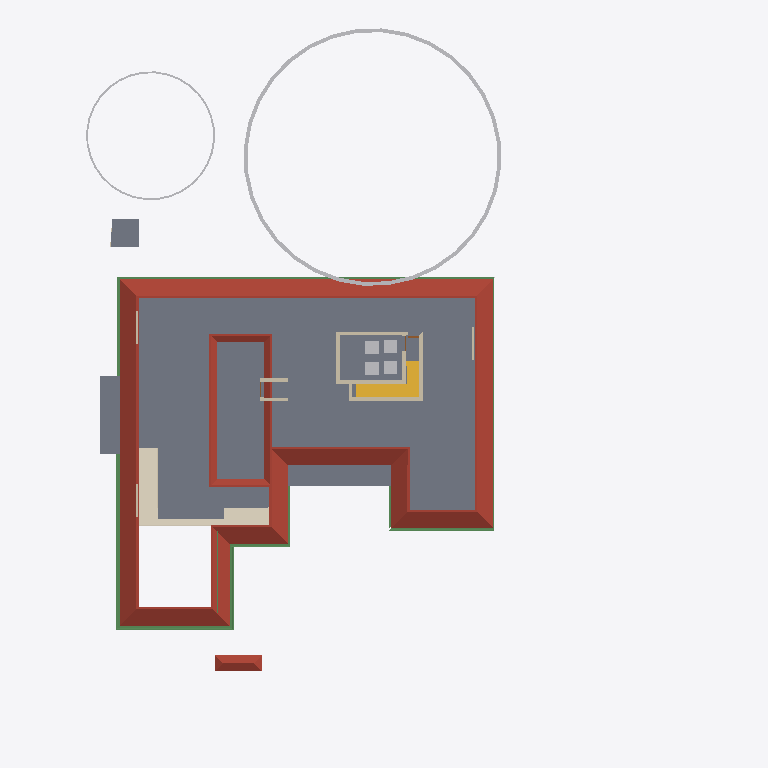
Plan cut of the same IFC building model at storey 'GFLintel' (level 2.55 m, cut at 3.95 m), seen from above with north up, elements coloured by IFC class (only those large enough to see are counted): 13 walls (beige), 11 beams (green), 6 other elements (light grey), 5 slabs (grey), 2 roofs (red-brown), 2 coverings (cream), 2 stair flights (yellow). Cut surfaces are drawn darker.
Extent 41.1 m × 47.6 m × 17.5 m (x, y, z). Storeys (9): Footing at -0.87 m; 00 at 0.00 m; Verandah at 0.00 m; Plumbing at 0.00 m; GF at 0.45 m; GFLintel at 2.55 m; FF at 3.45 m; GF-E at 3.45 m; FFtop at 5.70 m. Elements (963): 277 IfcWall, 275 IfcBeam, 66 IfcFurniture, 47 IfcCovering, 44 IfcColumn, 41 IfcPipeSegment, 31 IfcWindow, 29 IfcGeographicElement, 27 IfcDoor, 21 IfcSlab, 18 IfcSanitaryTerminal, 13 IfcDistributionChamberElement.

HEADER;
FILE_DESCRIPTION(('ViewDefinition[DesignTransferView]'),'2;1');
FILE_NAME('Sreekesh.ifc','2025-06-26T19:24:36+05:30',(),(),'IfcOpenShell 0.8.3-alpha250613','Bonsai 0.8.3-alpha250613-9b8357c','Nobody');
FILE_SCHEMA(('IFC4X3'));
ENDSEC;
DATA;
#1=IFCPROJECT('0aPvmvJuf5owphcfiKWAsN',$,'My Project',$,$,$,$,(#14,#26),#9);
#30=IFCSITE('3jTVXq97zE2OZTfzZH9iYT',$,'My Site',$,$,#53,$,$,$,$,$,$,$,$);
#211744=IFCSITE('2pH2ecD1v9bgK8psTEcl$_',$,'Site',$,$,#211760,#211754,$,$,$,$,$,$,$);
#36=IFCBUILDING('3Bt1MypEf4fuqFfshm9kTs',$,'My Building',$,$,#59,$,$,$,$,$,$);
#333137=IFCBUILDING('2u05Cn$TD6OPdaLJzvNsxO',$,'GFWall',$,$,#333157,$,$,$,$,$,$);
#339211=IFCBUILDING('002Xt49mzDahM74jmffgUi',$,'GF-P',$,$,#339231,$,$,$,$,$,$);
#42=IFCBUILDINGSTOREY('3Yt8GBe1vE1Byt_$JKaQnQ',$,'GF',$,$,#7313,$,$,$,$);
#8023=IFCBUILDINGSTOREY('3LNq90aff4Xhn4xfthWyFx',$,'00',$,$,#8039,$,$,$,$);
#71986=IFCBUILDINGSTOREY('1ZF$IMkzjA5efl8XVVA8ry',$,'FFtop',$,$,#72046,$,$,$,$);
#72129=IFCBUILDINGSTOREY('1Nt2vvvNTB5u0X$NIke4ti',$,'GFLintel',$,$,#280967,$,$,$,$);
#83382=IFCBUILDINGSTOREY('2do7yjy$r1eOSN7_GxsK9f',$,'FF',$,$,#83409,$,$,$,$);
#301077=IFCBUILDINGSTOREY('1n3LFyF6X708Cvo1r86gbR',$,'Footing',$,$,#301097,$,$,$,$);
#340744=IFCBUILDINGSTOREY('0$aAKYJlj1sB8ELKRxTL7n',$,'GF-E',$,$,#340770,$,$,$,$);
#360055=IFCBUILDINGSTOREY('2kU8qRmBnF7foRmD37T33I',$,'Verandah',$,$,#360071,$,$,$,$);
#367233=IFCBUILDINGSTOREY('3r39yX7tr10xAjP1zlM9FN',$,'Plumbing',$,$,#367249,$,$,$,$);
#5763=IFCSLAB('2k1_QIQ_vEheGYBKPFgtqG',$,'Slab',$,$,#339798,#5774,$,$);
#286154=IFCROOF('2YQzS8qNnFqRTnIlyQr$6O',$,'Roof',$,$,#387931,#286162,$,.HIP_ROOF.);
#158109=IFCGEOGRAPHICELEMENT('1ICn9VC11DLu$jSeyjW6na',$,'GeographicElement',$,$,#159277,#158141,$,$);
#113700=IFCCOVERING('1iRj5Up0bFkfFW5uB4CB9k',$,'Covering',$,$,#374018,#113714,$,$);
#106476=IFCSLAB('3SWoLdiHLDExF96lrfPbJY',$,'Slab',$,$,#280977,#106487,$,$);
#106448=IFCSLAB('1GhnzeWbD1FR$mVw6S$mla',$,'Slab',$,$,#280972,#106464,$,$);
#363000=IFCSLAB('0h_kY8zNzFw8w1PWMrDiz6',$,'Slab',$,$,#363036,#363021,$,$);
#356625=IFCSTAIRFLIGHT('11NzQP0GP46gGH8bKAxyP$',$,'StairFlight',$,$,#356713,#356634,$,13,12,0.176923073255099,0.100000001490116,.STRAIGHT.);
#117585=IFCSLAB('00nkzVGuT6heoHGHN6WRGv',$,'Slab',$,$,#369021,#117596,$,$);
#158156=IFCGEOGRAPHICELEMENT('2JlHSkVhjCZPlJyc1W8A6K',$,'GeographicElement',$,$,#159282,#158188,$,$);
#110251=IFCROOF('2Ww7svPQzEgA_fCzhmYus_',$,'Roof',$,$,#363446,#110283,$,.HIP_ROOF.);
#287627=IFCBEAM('0CBrXPli9CuuYJqAxGAoT2',$,'Beam',$,$,#367295,#287638,$,$);
#101624=IFCBEAM('38yYLt849AL9vMzuf_qlJY',$,'Beam',$,$,#393601,#101635,$,$);
#101518=IFCBEAM('3jI7cp3YfEpe0vqGUIgXwj',$,'Beam',$,$,#393586,#101530,$,$);
#101546=IFCBEAM('2yIyVaMgz8tR0CuDvbao9K',$,'Beam',$,$,#393737,#101557,$,$);
#206070=IFCBEAM('02028txQrArOf6QyRmi8S_',$,'Beam',$,$,#367300,#206081,$,$);
#287592=IFCBEAM('35uj72bWH5VeeE5oLL9s_t',$,'Beam',$,$,#367270,#287603,$,$);
#70587=IFCWALL('2XDbrjG5j5PvXvf_KucmLv',$,'Wall',$,$,#348337,#70598,$,$);
#45624=IFCSTAIRFLIGHT('0kXRKmQxrChvM7pa6VirAk',$,'StairFlight',$,$,#366512,#45656,$,5,4,0.174000000953674,0.25,.STRAIGHT.);
#57084=IFCWALL('0u2i_ZSPv3RPRlNYm3NV1G',$,'Wall',$,$,#348465,#57090,$,$);
#57184=IFCWALL('0c73UdQCTAPRd9XQFZ89AW',$,'Wall',$,$,#348671,#57195,$,$);
#143976=IFCBEAM('2le9Sw$Dz0XQ5$RPcyIEYZ',$,'Beam',$,$,#367275,#143987,$,$);
#57109=IFCWALL('1ETxKrb4TF896AFEpR9_yj',$,'Wall',$,$,#348707,#57120,$,$);
#57305=IFCWALL('0Z0bd3Oh11nhq2BD9eKr3z',$,'Wall',$,$,#348401,#57316,$,$);
#83410=IFCFURNITURE('0T5vwAhWTCDPBh2zImAynU',$,'Furniture',$,$,#368363,#83442,$,$);
#83455=IFCFURNITURE('1mlyFenrv09BWq3My2l6Hk',$,'Furniture',$,$,#368368,#83468,$,$);
#111729=IFCBEAM('1SW1UMPTn6IukCzEsXMMce',$,'Beam',$,$,#367285,#111740,$,$);
#120178=IFCFURNITURE('3B72thXyv9O9ulb3GsUrVj',$,'Furniture',$,$,#368373,#120191,$,$);
#120204=IFCFURNITURE('2iHjZ0p959Fu5tuupImsd5',$,'Furniture',$,$,#368378,#120217,$,$);
#79541=IFCWALL('1mS3qqScf5JOBa3mEtEZMB',$,'Wall',$,$,#348630,#79552,$,$);
#111806=IFCBEAM('0sTlE$wHj6G9WB0HZ_O7FJ',$,'Beam',$,$,#367255,#111817,$,$);
#102201=IFCWALL('1d8KAB1ef84Bs8SUdT2bKV',$,'Wall',$,$,#348527,#102212,$,$);
#111907=IFCBEAM('2ZH4G$MC58XAtNQkoO$cFt',$,'Beam',$,$,#367260,#111918,$,$);
#373838=IFCBEAM('2Fp9amcX9DYuUo5T2vSU$U',$,'Beam',$,$,#373922,#373849,$,$);
#102232=IFCWALL('3BbLnMq0r7ivvaULYjF4Vv',$,'Wall',$,$,#348558,#102243,$,$);
#395069=IFCCOVERING('0Ik4zzPqL9SeB54OWkc20A',$,'Covering',$,$,#395220,#395080,$,$);
#218774=IFCWALL('3AemKEEzf94RosNEA3IAQT',$,'Wall',$,$,#370385,#218836,$,$);
#218617=IFCWALL('2zv4ghPnDAPgdIxPnPiR4q',$,'Wall',$,$,#370375,#218679,$,$);
#357761=IFCWALL('2MMdAucyr0$90c_VAngG2Z',$,'Wall',$,$,#370370,#357823,$,$);
#334865=IFCWALL('29jiFwXdn6XOtnGLuNM5Os',$,'Wall',$,$,#338648,#334876,$,$);
#70530=IFCWALL('0VbuqKVar6WPg4OKD3v6G1',$,'Wall',$,$,#348496,#70541,$,$);
ENDSEC;
